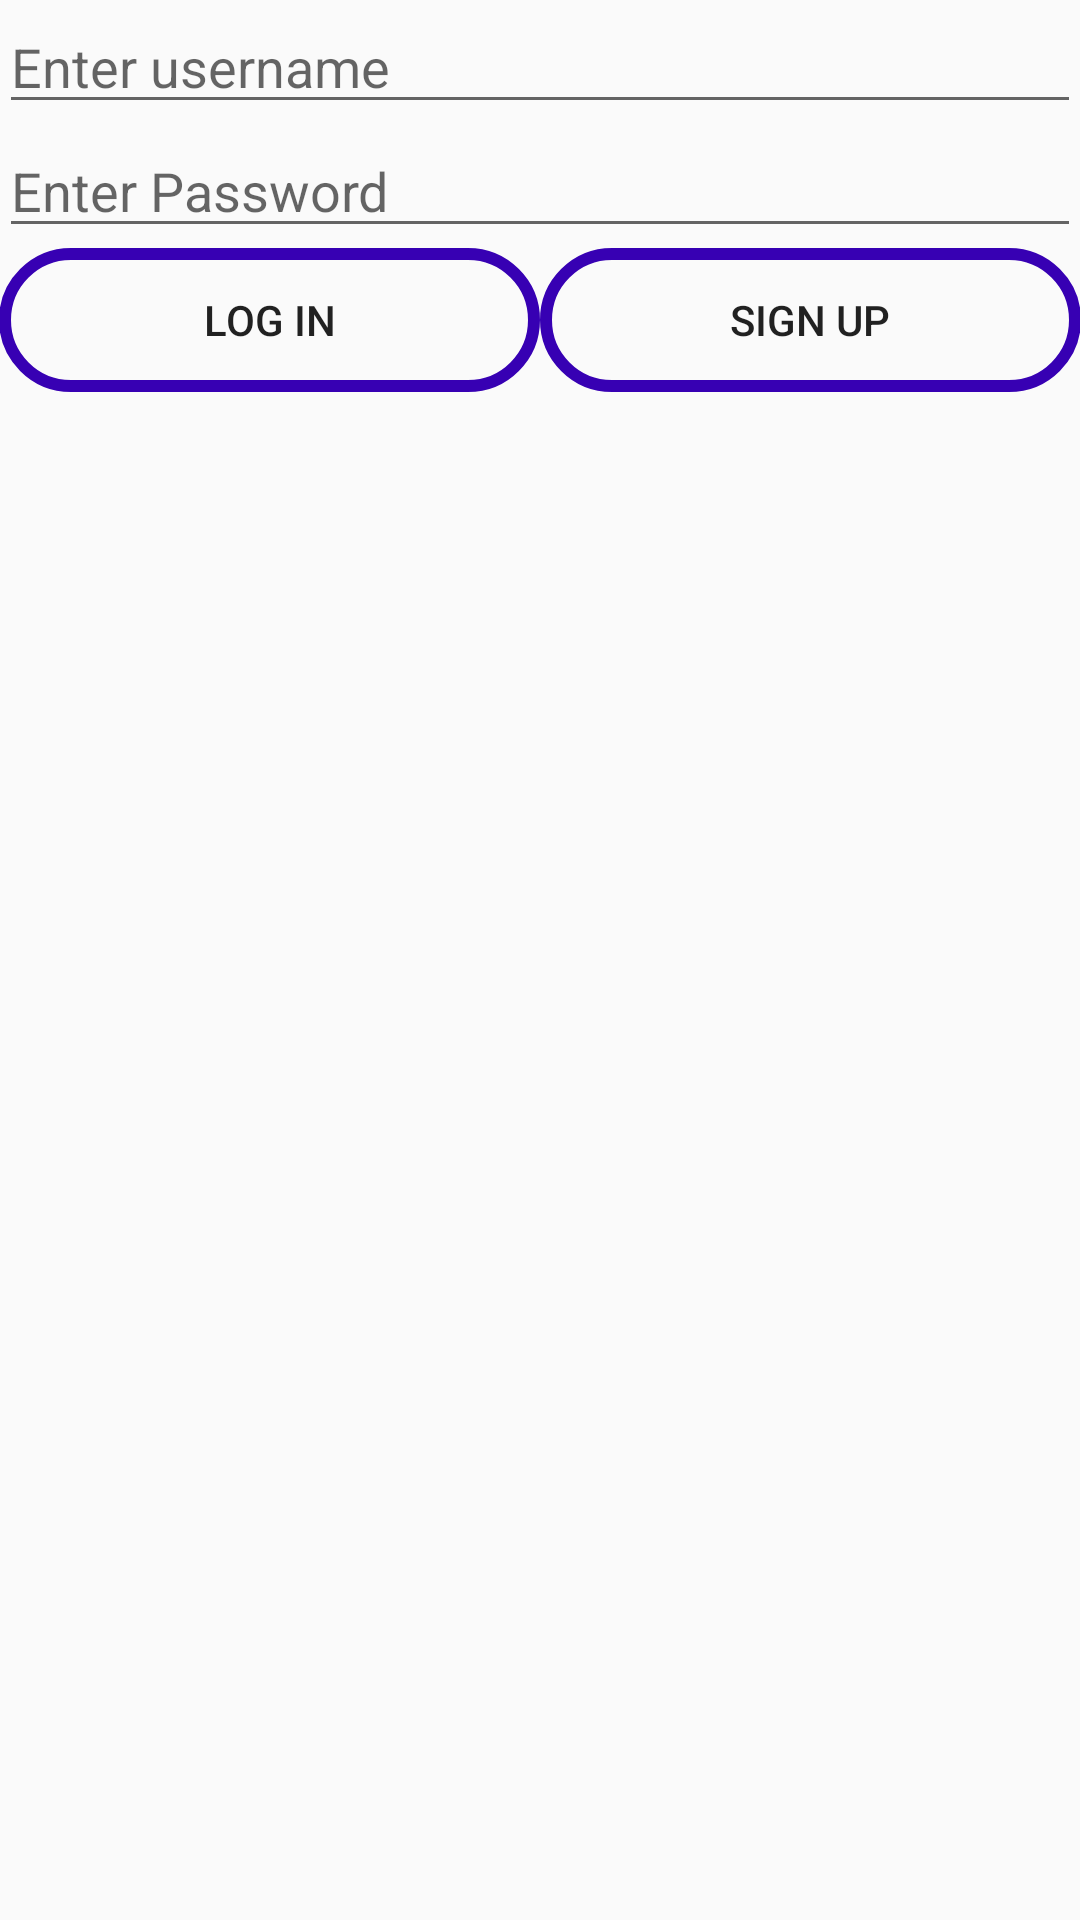

Reconstruct the res/layout file that produces this screen, plus the resources it refers to.
<!-- AndroidManifest.xml: application theme AppTheme -->
<!-- res/layout/activity_login.xml -->
<?xml version="1.0" encoding="utf-8"?>
<LinearLayout xmlns:android="http://schemas.android.com/apk/res/android"
    xmlns:tools="http://schemas.android.com/tools"
    xmlns:app="http://schemas.android.com/apk/res-auto"
    android:id="@+id/activity_login"
    android:layout_width="match_parent"
    android:layout_height="match_parent"
    android:paddingBottom="@dimen/activity_vertical_margin"
    android:paddingLeft="@dimen/activity_horizontal_margin"
    android:paddingRight="@dimen/activity_horizontal_margin"
    android:paddingTop="@dimen/activity_vertical_margin"
    android:orientation="vertical"
    tools:context="todoexpert.lesiecki.com.todoexpert.LoginActivity">

    <EditText
        android:id="@+id/usernameEditText"
        android:hint="@string/enter_username"
        android:layout_width="match_parent"
        android:layout_height="wrap_content" />
    <EditText
        android:id="@+id/passwordEditText"
        android:hint="@string/password"
        android:layout_width="match_parent"
        android:layout_height="wrap_content"
        android:inputType="textPassword" />

    <LinearLayout
        android:layout_width="match_parent"
        android:layout_height="wrap_content">

        <Button
            android:text="@string/log_in"
            android:layout_width="0dp"
            android:layout_weight="1"
            android:layout_height="wrap_content"
            tools:ignore="MissingPrefix"
            android:id="@+id/login_button"
            style="@style/ToDoButton" />

        <Button
            android:id="@+id/registerButton"
            android:text="@string/sign_up"
            android:layout_width="0dp"
            android:layout_weight="1"
            android:layout_height="wrap_content"
            style="@style/ToDoButton" />
    </LinearLayout>

</LinearLayout>
<!-- resources referenced by this layout -->
<resources>
  <string name="enter_username">Enter username</string>
  <string name="log_in">Log In</string>
  <string name="password">Enter Password</string>
  <string name="sign_up">Sign Up</string>
  <style name="ToDoButton" parent="Base.Widget.AppCompat.Button">
          <item name="android:background">@drawable/button_background</item>
          <item name="fontPath">fonts/OverpassMono-Bold.ttf</item>
      </style>
  <style name="AppTheme" parent="Theme.AppCompat.Light.DarkActionBar">
          
          <item name="colorPrimary">@color/colorPrimary</item>
          <item name="colorPrimaryDark">@color/colorPrimaryDark</item>
          <item name="colorAccent">@color/colorAccent</item>
          <item name="buttonStyle">@style/ToDoButton</item>
      </style>
  <!-- drawable button_background (drawable) -->
  <?xml version="1.0" encoding="utf-8"?>
  <selector xmlns:android="http://schemas.android.com/apk/res/android">
      <item android:state_pressed="true">
          <shape android:shape="rectangle">
              <corners android:radius="40dp"/>
              <solid android:color="@color/colorAccent"/>
              <stroke android:color="@color/colorPrimary" android:width="4dp"/>
          </shape>
      </item>
  
      <item>
          <shape android:shape="rectangle">
              <corners android:radius="40dp"/>
              <stroke android:color="@color/colorPrimaryDark" android:width="4dp"/>
          </shape>
      </item>
  </selector>
  <!-- not gathered from this repository: default colours our renderer supplied (Android Studio template values) -->
  <color name="colorPrimary">#FF6200EE</color>
  <color name="colorPrimaryDark">#FF3700B3</color>
  <color name="colorAccent">#FF03DAC5</color>
</resources>
